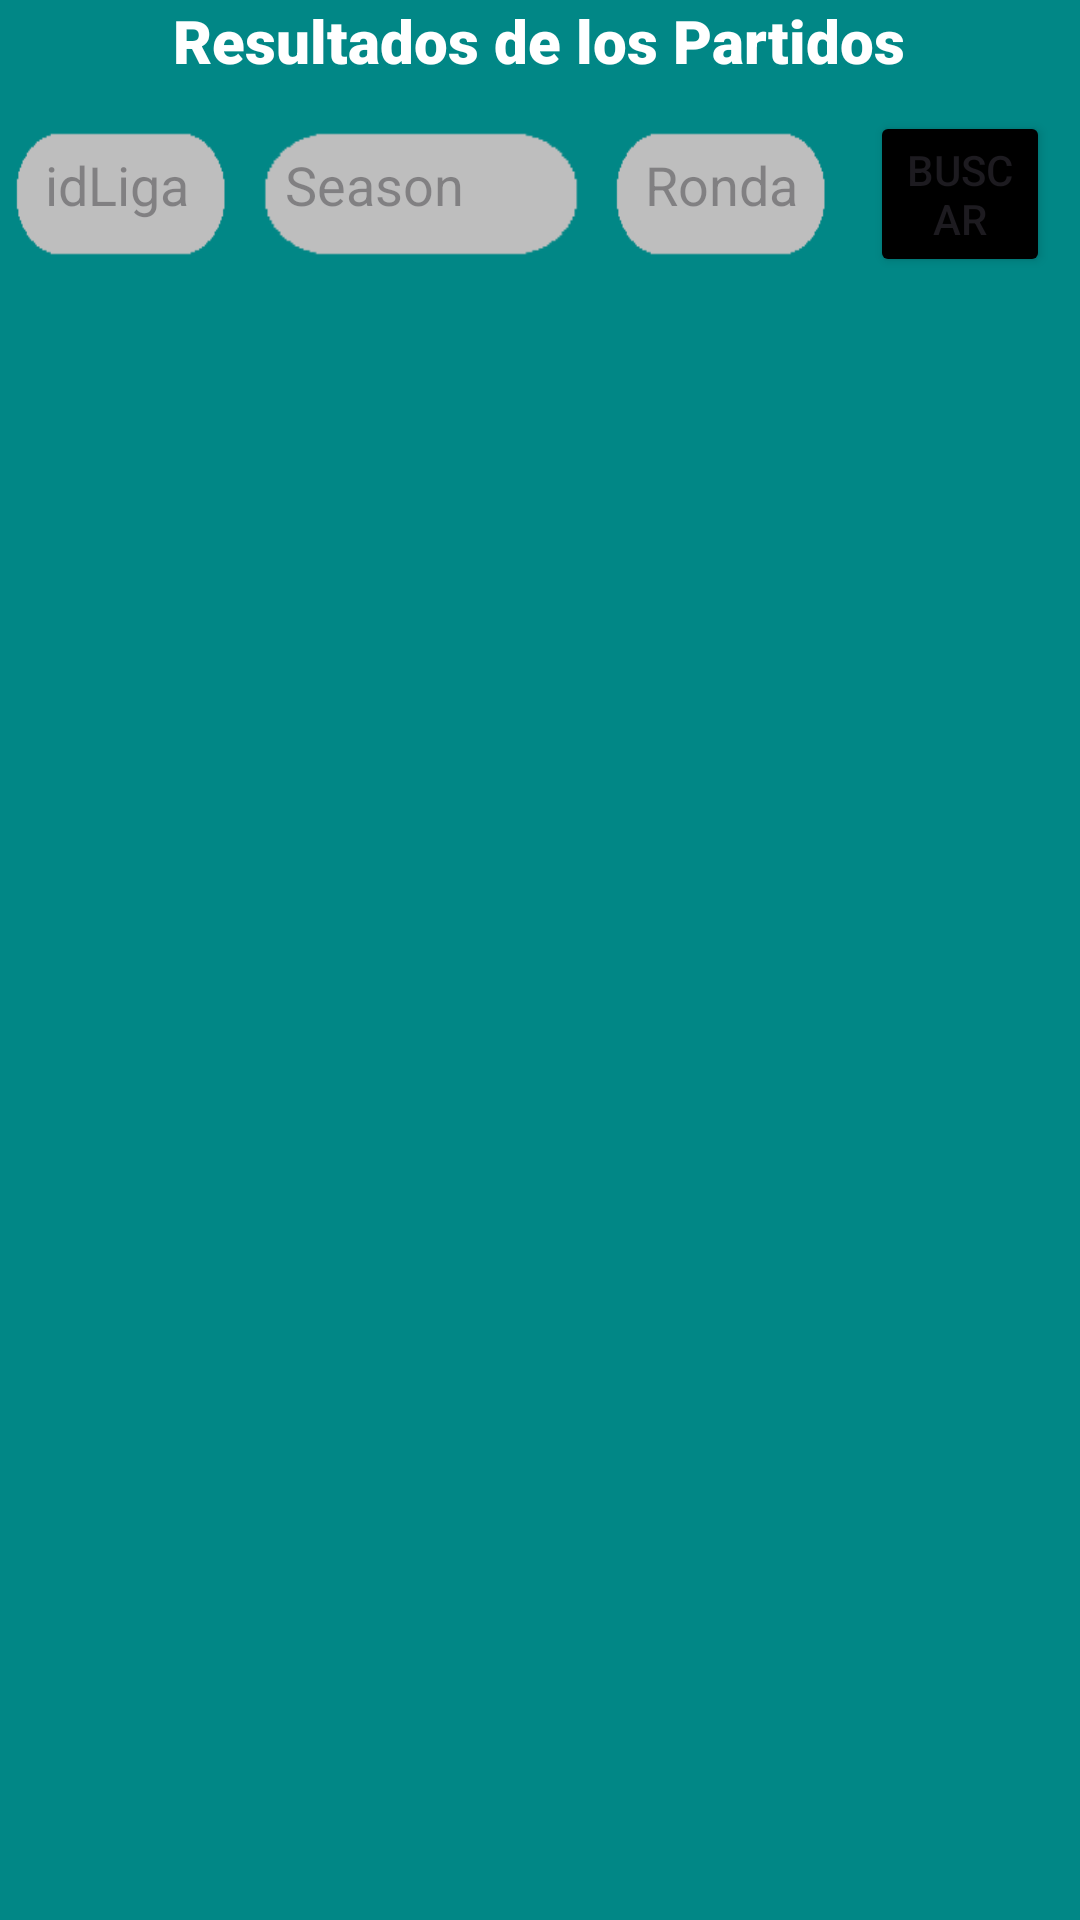

Produce the Android XML layout that renders to this screen, including the resource entries it uses.
<!-- AndroidManifest.xml: application theme Theme.IOT_LAB4_20213852 -->
<!-- res/layout/fragment_resultados.xml -->
<?xml version="1.0" encoding="utf-8"?>
<FrameLayout xmlns:android="http://schemas.android.com/apk/res/android"
    xmlns:tools="http://schemas.android.com/tools"
    android:layout_width="match_parent"
    android:layout_height="match_parent"
    tools:context=".Resultados.ResultadosFragment">

    <LinearLayout
        android:layout_width="match_parent"
        android:layout_height="match_parent"
        android:gravity="center_horizontal"
        android:orientation="vertical">

        <TextView
            android:id="@+id/textView3"
            android:layout_width="wrap_content"
            android:layout_height="wrap_content"
            android:fontFamily="sans-serif-black"
            android:text="Resultados de los Partidos"
            android:textColor="@color/white"
            android:textSize="20sp" />


        <LinearLayout
            android:layout_width="match_parent"
            android:layout_height="wrap_content"
            android:layout_marginTop="10dp"
            android:gravity="center"
            android:orientation="horizontal">

            <LinearLayout
                android:layout_width="80dp"
                android:layout_height="50dp"
                android:background="@drawable/fondosearchchiquite"
                android:gravity="center_vertical"
                android:orientation="horizontal">

                <EditText
                    android:id="@+id/inputIdLiga"
                    android:layout_width="match_parent"
                    android:layout_height="wrap_content"
                    android:layout_marginLeft="15dp"
                    android:layout_marginBottom="3dp"
                    android:background="@null"
                    android:hint="idLiga" />
            </LinearLayout>

            <LinearLayout
                android:layout_width="120dp"
                android:layout_height="50dp"
                android:background="@drawable/fondosearchchiquite"
                android:gravity="center_vertical"
                android:orientation="horizontal">

                <EditText
                    android:id="@+id/inputSeason"
                    android:layout_width="match_parent"
                    android:layout_height="wrap_content"
                    android:layout_marginLeft="15dp"
                    android:layout_marginBottom="3dp"
                    android:background="@null"
                    android:hint="Season" />
            </LinearLayout>

            <LinearLayout
                android:layout_width="80dp"
                android:layout_height="50dp"
                android:background="@drawable/fondosearchchiquite"
                android:gravity="center_vertical"
                android:orientation="horizontal">

                <EditText
                    android:id="@+id/inputRonda"
                    android:layout_width="match_parent"
                    android:layout_height="wrap_content"
                    android:layout_marginLeft="15dp"
                    android:layout_marginBottom="3dp"
                    android:background="@null"
                    android:hint="Ronda" />
            </LinearLayout>

            <Button
                android:id="@+id/botonBuscar"
                android:layout_width="wrap_content"
                android:layout_height="wrap_content"
                android:layout_marginHorizontal="10dp"
                android:backgroundTint="@color/black"
                android:text="Buscar" />
        </LinearLayout>

        <androidx.recyclerview.widget.RecyclerView
            android:id="@+id/rvResultados"
            android:layout_width="match_parent"
            android:layout_height="match_parent" />

    </LinearLayout>
</FrameLayout>
<!-- resources referenced by this layout -->
<resources>
  <color name="black">#FF000000</color>
  <color name="white">#FFFFFFFF</color>
  <!-- drawable fondosearchchiquite: png bitmap (drawable, 792 bytes) -->
  <style name="Theme.IOT_LAB4_20213852" parent="Base.Theme.IOT_LAB4_20213852" />
  <style name="Base.Theme.IOT_LAB4_20213852" parent="Theme.Material3.DayNight.NoActionBar">
          <item name="android:windowBackground">@color/fondo</item>
          
          
      </style>
  <color name="fondo">@color/design_default_color_secondary_variant</color>
</resources>
